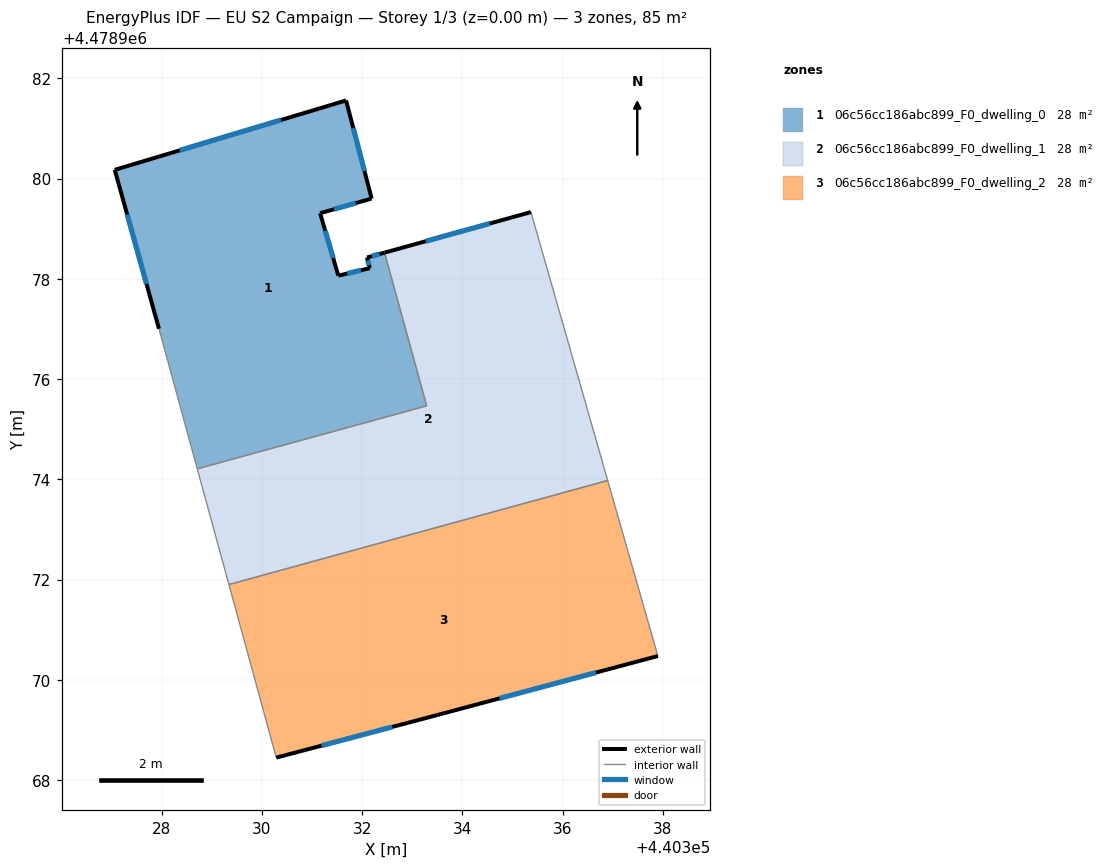
=== STOREY PLAN SPEC (per zone: floor XY polygon, exterior-wall plan segments, windows/doors) ===
zone 1: 06c56cc186abc899_F0_dwelling_0  (28.5 m²)
  floor: (440331.68, 4478981.56) (440332.19, 4478979.60) (440332.15, 4478979.59) (440331.16, 4478979.31) (440331.52, 4478978.06) (440332.15, 4478978.21) (440332.09, 4478978.42) (440332.45, 4478978.52) (440333.28, 4478975.46) (440328.71, 4478974.21) (440327.95, 4478977.00) (440327.06, 4478980.17)
  exterior wall: (440331.68, 4478981.56) – (440327.06, 4478980.17)  [4.8 m]
    window: (440330.38, 4478981.17) – (440328.36, 4478980.56)  [2.8 m²]
  exterior wall: (440332.19, 4478979.60) – (440331.68, 4478981.56)  [2.0 m]
    window: (440332.04, 4478980.15) – (440331.82, 4478981.01)  [1.2 m²]
  exterior wall: (440332.15, 4478979.59) – (440332.19, 4478979.60)  [0.0 m]
  exterior wall: (440331.16, 4478979.31) – (440332.15, 4478979.59)  [1.0 m]
    window: (440331.44, 4478979.39) – (440331.87, 4478979.51)  [0.6 m²]
  exterior wall: (440331.52, 4478978.06) – (440331.16, 4478979.31)  [1.3 m]
    window: (440331.42, 4478978.41) – (440331.26, 4478978.96)  [0.7 m²]
  exterior wall: (440332.15, 4478978.21) – (440331.52, 4478978.06)  [0.6 m]
    window: (440331.98, 4478978.17) – (440331.70, 4478978.10)  [0.4 m²]
  exterior wall: (440332.09, 4478978.42) – (440332.15, 4478978.21)  [0.2 m]
    window: (440332.11, 4478978.36) – (440332.14, 4478978.27)  [0.1 m²]
  exterior wall: (440332.45, 4478978.52) – (440332.09, 4478978.42)  [0.4 m]
    window: (440332.35, 4478978.49) – (440332.19, 4478978.45)  [0.2 m²]
  exterior wall: (440327.06, 4478980.17) – (440327.95, 4478977.00)  [3.3 m]
    window: (440327.31, 4478979.28) – (440327.70, 4478977.89)  [1.9 m²]
  interior walls: 3
zone 2: 06c56cc186abc899_F0_dwelling_1  (28.4 m²)
  floor: (440335.37, 4478979.33) (440336.90, 4478973.98) (440329.34, 4478971.90) (440328.71, 4478974.21) (440333.28, 4478975.46) (440332.45, 4478978.52)
  exterior wall: (440335.37, 4478979.33) – (440332.45, 4478978.52)  [3.0 m]
    window: (440334.55, 4478979.10) – (440333.27, 4478978.75)  [1.7 m²]
  interior walls: 5
zone 3: 06c56cc186abc899_F0_dwelling_2  (28.4 m²)
  floor: (440336.90, 4478973.98) (440337.90, 4478970.47) (440333.51, 4478969.30) (440330.28, 4478968.45) (440329.34, 4478971.90)
  exterior wall: (440330.28, 4478968.45) – (440333.51, 4478969.30)  [3.3 m]
    window: (440331.19, 4478968.69) – (440332.60, 4478969.06)  [1.9 m²]
  exterior wall: (440333.51, 4478969.30) – (440337.90, 4478970.47)  [4.5 m]
    window: (440334.74, 4478969.63) – (440336.66, 4478970.14)  [2.6 m²]
  interior walls: 3

=== DERIVED (storey summary) ===
Building: EU S2 Campaign
Storey: 1 of 3  (floor level z = 0.00 m)
Storey gross floor area: 85.2 m²
Zones on this storey: 3
  - 06c56cc186abc899_F0_dwelling_0: floor 28.5 m²; exterior wall 13.7 m (41.2 m²); 8 window(s) 7.9 m²; WWR 19.2%
  - 06c56cc186abc899_F0_dwelling_1: floor 28.4 m²; exterior wall 3.0 m (9.1 m²); 1 window(s) 1.7 m²; WWR 19.2%
  - 06c56cc186abc899_F0_dwelling_2: floor 28.4 m²; exterior wall 7.9 m (23.6 m²); 2 window(s) 4.5 m²; WWR 19.2%
Zone adjacency (shared interzone walls):
  - 06c56cc186abc899_F0_dwelling_0 ↔ 06c56cc186abc899_F0_dwelling_1
  - 06c56cc186abc899_F0_dwelling_1 ↔ 06c56cc186abc899_F0_dwelling_2